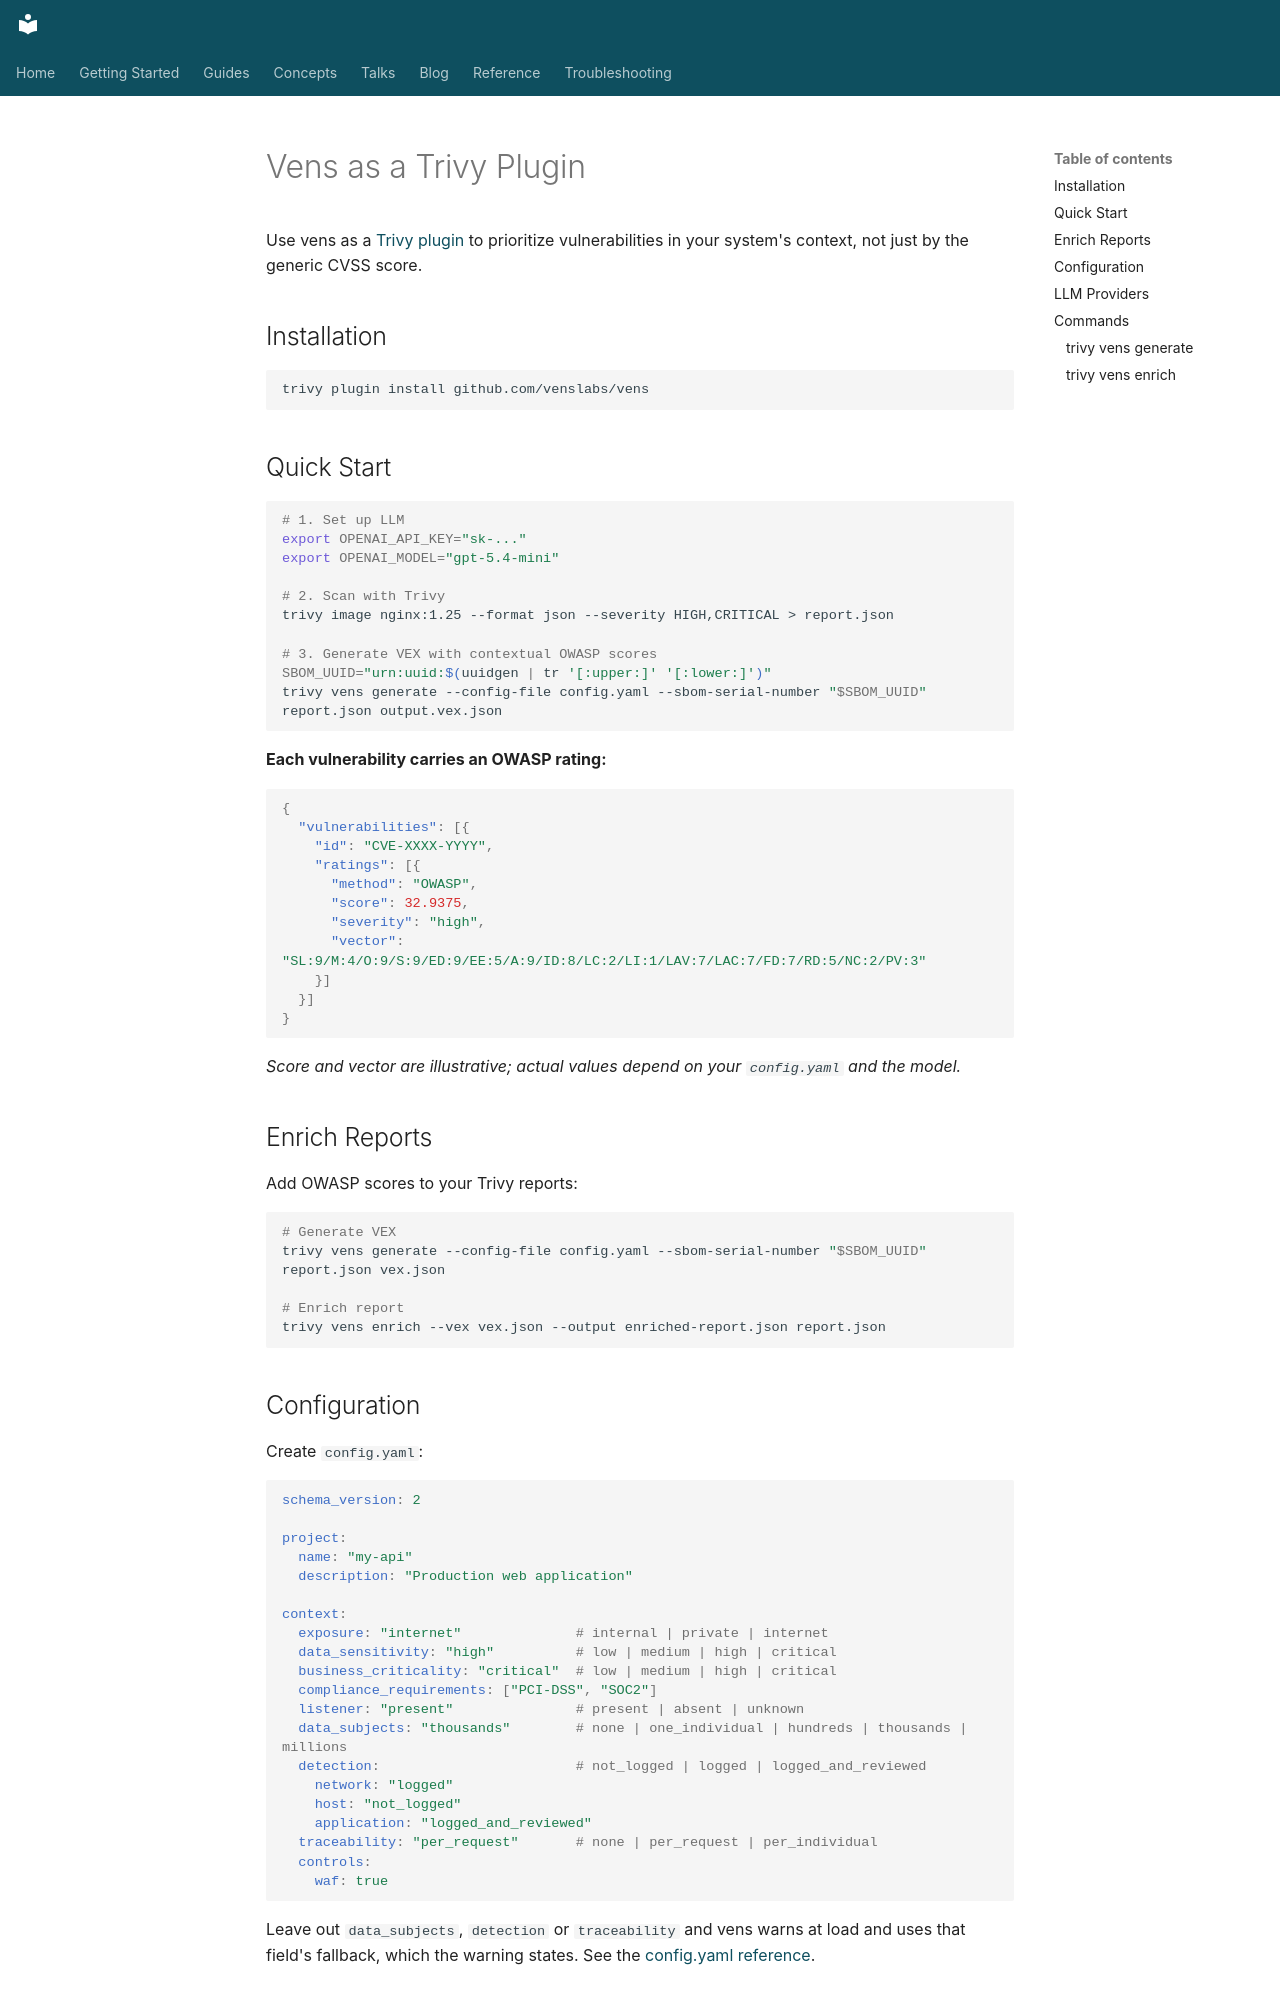

repository: venslabs/vens · page: TRIVY_PLUGIN/index.html · generator: mkdocs

# Vens as a Trivy Plugin

Use vens as a [Trivy plugin](https://trivy.dev/docs/latest/plugin/) to prioritize vulnerabilities in your system's context, not just by the generic CVSS score.

## Installation

```bash
trivy plugin install github.com/venslabs/vens
```

## Quick Start

```bash
# 1. Set up LLM
export OPENAI_API_KEY="sk-..."
export OPENAI_MODEL="gpt-5.4-mini"

# 2. Scan with Trivy
trivy image nginx:1.25 --format json --severity HIGH,CRITICAL > report.json

# 3. Generate VEX with contextual OWASP scores
SBOM_UUID="urn:uuid:$(uuidgen | tr '[:upper:]' '[:lower:]')"
trivy vens generate --config-file config.yaml --sbom-serial-number "$SBOM_UUID" report.json output.vex.json
```

**Each vulnerability carries an OWASP rating:**

```json
{
  "vulnerabilities": [{
    "id": "CVE-XXXX-YYYY",
    "ratings": [{
      "method": "OWASP",
      "score": 32.9375,
      "severity": "high",
      "vector": "SL:9/M:4/O:9/S:9/ED:9/EE:5/A:9/ID:8/LC:2/LI:1/LAV:7/LAC:7/FD:7/RD:5/NC:2/PV:3"
    }]
  }]
}
```

*Score and vector are illustrative; actual values depend on your `config.yaml` and the model.*

## Enrich Reports

Add OWASP scores to your Trivy reports:

```bash
# Generate VEX
trivy vens generate --config-file config.yaml --sbom-serial-number "$SBOM_UUID" report.json vex.json

# Enrich report
trivy vens enrich --vex vex.json --output enriched-report.json report.json
```

## Configuration

Create `config.yaml`:

```yaml
schema_version: 2

project:
  name: "my-api"
  description: "Production web application"

context:
  exposure: "internet"              # internal | private | internet
  data_sensitivity: "high"          # low | medium | high | critical
  business_criticality: "critical"  # low | medium | high | critical
  compliance_requirements: ["PCI-DSS", "SOC2"]
  listener: "present"               # present | absent | unknown
  data_subjects: "thousands"        # none | one_individual | hundreds | thousands | millions
  detection:                        # not_logged | logged | logged_and_reviewed
    network: "logged"
    host: "not_logged"
    application: "logged_and_reviewed"
  traceability: "per_request"       # none | per_request | per_individual
  controls:
    waf: true
```

Leave out `data_subjects`, `detection` or `traceability` and vens warns at load and uses that field's fallback, which the warning states. See the [config.yaml reference](https://venslabs.github.io/vens/reference/config-schema/).
